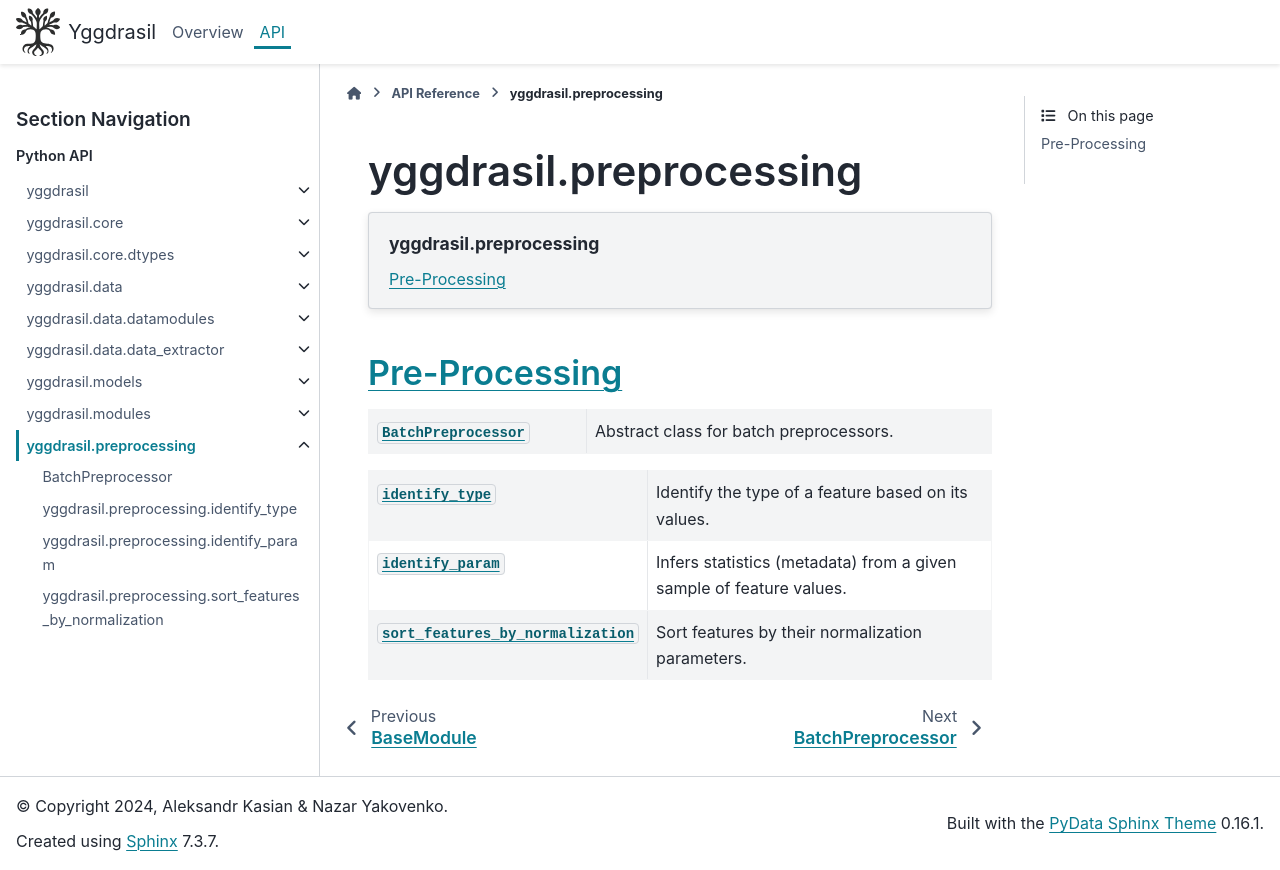

repository: JuiceFV/yggdrasil · page: api/preprocessing.html · generator: sphinx

yggdrasil.preprocessing
=======================

.. automodule:: yggdrasil.preprocessing

.. contents:: yggdrasil.preprocessing
    :depth: 2
    :local:
    :backlinks: top

.. currentmodule:: yggdrasil.preprocessing

Pre-Processing
--------------

.. autosummary::
    :toctree: ../generated
    :nosignatures:
    :template: classtemplate.rst

    BatchPreprocessor

.. autosummary::
    :toctree: ../generated
    :nosignatures:

    identify_type
    identify_param
    sort_features_by_normalization
